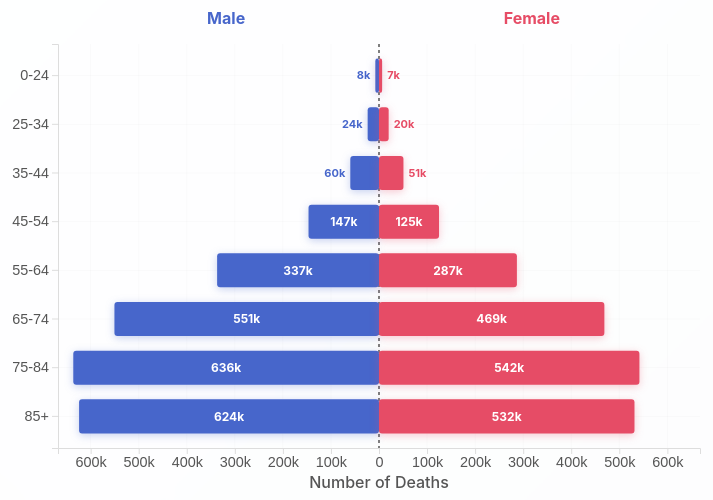
D3 v7 page, settled after 480 driven frames (8 s of simulated time); the page loaded 1 data file(s).


// ── main.js

let covidData = [];
let states = [];
let conditions = [];
let ageGroups = [];
let currentState = "United States";
let currentCondition = "all";
let svg, xScale, yScale, xAxis, yAxis;
let width, height, margin;
let hoverInfo; 

// Initialize the visualization
document.addEventListener('DOMContentLoaded', function() {
  console.log("DOM loaded, initializing visualization");
  
  // Create hover info panel
  createHoverInfoPanel();
  
  // Set up the visualization structure
  setupVisualization();
  
  // Load the actual data
  loadData();
  
  // Add event listeners for interactive elements
  addEventListeners();
});

// Create a custom hover info panel
function createHoverInfoPanel() {
  hoverInfo = document.createElement('div');
  hoverInfo.className = 'hover-info';
  document.body.appendChild(hoverInfo);
}

// Add event listeners for interactive elements
function addEventListeners() {
  // Add hover effects for info metrics
  document.querySelectorAll('.info-metric').forEach(function(metric) {
    metric.addEventListener('mouseenter', function() {
      this.style.transform = 'translateY(-5px)';
      this.style.boxShadow = '0 8px 15px rgba(0, 0, 0, 0.1)';
    });
    
    metric.addEventListener('mouseleave', function() {
      this.style.transform = 'translateY(0)';
      this.style.boxShadow = '0 2px 8px rgba(0, 0, 0, 0.05)';
    });
  });
}

// Load the actual data 
function loadData() {
  console.log("Loading data...");

  const driveUrl = "https://drive.google.com/uc?export=download&id=1N_rlKKULvpiNGI7aMhO0G3LBK8KkBKl3"
  
  
  d3.csv("../data/Conditions_Contributing_to_COVID-19_Deaths__by_State_and_Age__Provisional_2020-2023.csv")
    .then(function(data) {
      console.log("Data loaded successfully:", data.length, "records");
      
      // Process the data
      covidData = processRawData(data);
      
      // Extract metadata
      extractMetadata();
      
      // Populate dropdowns
      populateDropdowns();
      
      // Render the visualization with real data
      updateChart();
    })
    .catch(function(error) {
      console.error("Error loading data:", error);
      
      // Show error in chart area
      document.getElementById('chart').innerHTML = `
        <div class="error-message">
          <h3>Error Loading Data</h3>
          <p>There was a problem loading the COVID-19 data:</p>
          <p class="error-detail">${error.message}</p>
          <p>Please ensure the CSV file is in the correct location and properly formatted.</p>
        </div>
      `;
      
      // Show error in insights panel
      document.getElementById('insights').innerHTML = `
        <div class="info-metric">
          <div class="info-metric-icon">
            <i class="fas fa-exclamation-triangle"></i>
          </div>
          <div class="info-metric-text">
            <div class="info-metric-value">Error</div>
            <div class="info-metric-label">Data loading failed</div>
          </div>
        </div>
        <p>Unable to load COVID-19 data. Please check that the data file exists and is accessible.</p>
      `;
    });
}

// Extract metadata from the processed data
function extractMetadata() {
  // Extract unique states and conditions
  states = [...new Set(covidData.map(function(d) { return d.state; }))].sort();
  conditions = [...new Set(covidData.map(function(d) { return d.condition; }))].sort();
  
  // Extract and sort age groups
  ageGroups = [...new Set(covidData.map(function(d) { return d.age_group; }))]
    .sort(function(a, b) {
      // Custom sorting for age groups
      const ageOrder = {
        "0-24": 1, "25-34": 2, "35-44": 3, "45-54": 4, 
        "55-64": 5, "65-74": 6, "75-84": 7, "85": 8, 
        "Not stated": 9, "All Ages": 10
      };
      return ageOrder[a] - ageOrder[b];
    })
    .filter(function(age) { 
      return age !== "All Ages" && age !== "Not stated"; 
    });
    
  console.log("Extracted metadata:", {
    states: states.length,
    conditions: conditions.length,
    ageGroups: ageGroups
  });
}

// Process the raw data into a usable format
function processRawData(data) {
  // Transform the data based on the actual structure of the CSV
  const processedData = [];
  
  // Process each row in the dataset
  data.forEach(function(row) {
    // Skip rows with missing essential data
    if (!row["COVID-19 Deaths"] || !row["Age Group"]) return;
    
    
    const entry = {
      state: row.State || "United States",
      condition_group: row["Condition Group"] || "",
      condition: row.Condition || "",
      age_group: row["Age Group"] || "",
      deaths: parseInt(row["COVID-19 Deaths"]) || 0, // Convert to number
      icd_code: row.ICD10_codes || "",
      mentions: parseInt(row["Number of Mentions"]) || 0
    };
    
    // Skip entries with 0 deaths
    if (entry.deaths === 0) return;
    
    
    if (entry.age_group === "All Ages" || entry.age_group === "Not stated") return;
    
    
    
    // Male entry
    processedData.push({
      ...entry,
      gender: "Male",
      deaths: Math.round(entry.deaths * 0.54)
    });
    
    // Female entry
    processedData.push({
      ...entry,
      gender: "Female",
      deaths: Math.round(entry.deaths * 0.46)
    });
  });
  
  return processedData;
}

// Set up the visualization
function setupVisualization() {
  console.log("Setting up visualization...");
  
  // Get container dimensions
  const container = document.getElementById('chart');
  const containerWidth = container.clientWidth;
  const containerHeight = container.clientHeight || 500; 

  console.log("Container dimensions:", containerWidth, containerHeight);
  
  // Set up margins and dimensions with more space for small bars
  margin = {top: 40, right: 80, bottom: 50, left: 70};
  width = containerWidth - margin.left - margin.right;
  height = containerHeight - margin.top - margin.bottom;
  
  // Clear any existing SVG
  d3.select('#chart svg').remove();
  
  // Create SVG with explicit dimensions
  svg = d3.select('#chart')
    .append('svg')
    .attr('width', containerWidth)
    .attr('height', containerHeight)
    .style('display', 'block') 
    .append('g')
    .attr('transform', `translate(${margin.left},${margin.top})`);
  
  // Create scales (initial)
  xScale = d3.scaleLinear()
    .range([0, width]);
  
  yScale = d3.scaleBand()
    .range([0, height])
    .padding(0.3);
  
  // Create axes (initial)
  xAxis = svg.append('g')
    .attr('class', 'axis x-axis')
    .attr('transform', `translate(0,${height})`);
  
  yAxis = svg.append('g')
    .attr('class', 'axis y-axis');
  
  // Add axis titles
  svg.append('text')
    .attr('class', 'axis-title')
    .attr('x', width / 2)
    .attr('y', height + margin.bottom - 10)
    .attr('text-anchor', 'middle')
    .text('Number of Deaths');
    
  console.log("Basic SVG setup complete");
}

// Populate the dropdowns with data
function populateDropdowns() {
  // State dropdown
  const stateSelect = d3.select('#state-select');
  stateSelect.selectAll("*").remove(); // Clear existing options
  
  // ensure "United States" is at the top
  stateSelect.append('option')
    .attr('value', "United States")
    .text("United States");
  
  // add all other states
  states.filter(function(state) { 
    return state !== "United States"; 
  }).forEach(function(state) {
    stateSelect.append('option')
      .attr('value', state)
      .text(state);
  });
  
  // Condition dropdown
  const conditionSelect = d3.select('#condition-select');
  conditionSelect.selectAll("*").remove(); // Clear existing options
  
  // add "All COVID-19 Related" option
  conditionSelect.append('option')
    .attr('value', "all")
    .text("All COVID-19 Related");
  
  // add specific conditions
  conditions.forEach(function(condition) {
    conditionSelect.append('option')
      .attr('value', condition)
      .text(condition);
  });
  
  // Set up event listeners for dropdowns
  stateSelect.on('change', function() {
    const previousState = currentState;
    currentState = this.value;
    updateChart(previousState);
  });
  
  conditionSelect.on('change', function() {
    const previousCondition = currentCondition;
    currentCondition = this.value;
    updateChart(previousCondition);
  });
}

// Format large numbers with commas and abbreviations
function formatNumber(num) {
  if (num >= 1000000) {
    return (num / 1000000).toFixed(1) + 'M';
  } else if (num >= 1000) {
    return (num / 1000).toFixed(0) + 'k';
  } else {
    return num.toString();
  }
}

// Format numbers with commas for display
function formatWithCommas(num) {
  return num.toString().replace(/\B(?=(\d{3})+(?!\d))/g, ",");
}

// Determine if a value is small enough to need special handling
function isSmallValue(value, maxValue) {
  return value < (maxValue * 0.01);
}

// Show hover info panel
function showHoverInfo(event, data) {
  // Format hover info content
  hoverInfo.innerHTML = `
    <div class="hover-info-title">${data.gender} Deaths</div>
    <strong>Age Group:</strong> ${data.age}<br>
    <strong>Deaths:</strong> ${formatWithCommas(data.deaths)}<br>
    <strong>Percentage:</strong> ${data.percentage}% of age group
  `;
  
  // Set hover info border color based on gender
  hoverInfo.style.borderLeftColor = data.gender === 'Male' ? '#4766cb' : '#e64c66';
  
  // Calculate position to make sure it stays in viewport
  const padding = 15;
  let left = event.pageX + padding;
  let top = event.pageY - 40;
  
  // Check if tooltip would go off right edge
  if (left + 250 > window.innerWidth - padding) {
    left = event.pageX - 250 - padding;
  }
  
  // Check if tooltip would go off bottom edge
  if (top + 100 > window.innerHeight - padding) {
    top = event.pageY - 100 - padding;
  }
  
  // Position the tooltip above the cursor if we're in the bottom half of the screen
  const viewportHeight = window.innerHeight;
  if (event.clientY > viewportHeight / 2) {
    top = event.pageY - 100 - padding;
  }
  
  // Make sure top is never negative
  top = Math.max(padding, top);
  
  // Set position and show the info panel
  hoverInfo.style.left = left + 'px';
  hoverInfo.style.top = top + 'px';
  hoverInfo.style.display = 'block';
}

// Hide hover info panel
function hideHoverInfo() {
  if (hoverInfo) {
    hoverInfo.style.display = 'none';
  }
}

// Update the chart based on current selections
function updateChart(previousSelection) {
  console.log("Updating chart with:", currentState, currentCondition);
  
  // Hide the hover info panel
  hideHoverInfo();
  
  // Filter data based on selections
  let filteredData = covidData;
  
  if (currentState !== "all") {
    filteredData = filteredData.filter(function(d) { 
      return d.state === currentState; 
    });
  }
  
  if (currentCondition !== "all") {
    filteredData = filteredData.filter(function(d) { 
      return d.condition === currentCondition; 
    });
  }
  
  console.log("Filtered data records:", filteredData.length);
  
  // Check if we have data to display
  if (filteredData.length === 0) {
    // If no data, display a message
    svg.selectAll('*').remove();
    svg.append('text')
      .attr('x', width / 2)
      .attr('y', height / 2)
      .attr('text-anchor', 'middle')
      .style('font-size', '16px')
      .style('fill', '#666')
      .text('No data available for the selected filters');
    
    // Update the info panel with no data message
    document.getElementById('male-deaths').textContent = 'N/A';
    document.getElementById('female-deaths').textContent = 'N/A';
    document.getElementById('male-age-group').innerHTML = '<strong>Males:</strong> <span class="age-badge">No data</span>';
    document.getElementById('female-age-group').innerHTML = '<strong>Females:</strong> <span class="age-badge">No data</span>';
    
    return;
  }
  
  // Aggregate data by age group and gender
  const aggregatedData = [];
  
  // Use D3's group and rollup to aggregate
  const nestedData = d3.rollup(
    filteredData,
    function(v) { return d3.sum(v, function(d) { return d.deaths; }); },
    function(d) { return d.age_group; },
    function(d) { return d.gender; }
  );
  
  // Convert the nested data to an array format suitable for visualization
  nestedData.forEach(function(genderMap, ageGroup) {
    if (ageGroup === "All Ages" || ageGroup === "Not stated") return;
    
    const maleDeaths = genderMap.get("Male") || 0;
    const femaleDeaths = genderMap.get("Female") || 0;
    
    aggregatedData.push({
      age_group: ageGroup,
      male: maleDeaths,
      female: femaleDeaths,
      total: maleDeaths + femaleDeaths
    });
  });
  
  // Sort by age group
  aggregatedData.sort(function(a, b) {
    const ageOrder = {
      "0-24": 1, "25-34": 2, "35-44": 3, "45-54": 4, 
      "55-64": 5, "65-74": 6, "75-84": 7, "85": 8
    };
    return ageOrder[a.age_group] - ageOrder[b.age_group];
  });
  
  // Calculate maximum value for scaling
  const maxValue = d3.max(aggregatedData, function(d) { 
    return Math.max(d.male, d.female); 
  });
  
  console.log("Max value for scaling:", maxValue);
  
  // Update scales with transition
  const t = d3.transition().duration(750);
  
  xScale = d3.scaleLinear()
    .domain([-maxValue * 1.05, maxValue * 1.05]) // Add 5% padding
    .range([0, width]);
  
  yScale = d3.scaleBand()
    .domain(aggregatedData.map(function(d) { return d.age_group; }))
    .range([0, height])
    .padding(0.3);
  
  // Clear SVG for redraw, but keep axes for transition
  svg.selectAll('.bar, .label, .gender-label, .center-line, .guidelines, .small-value-marker').remove();
  
  // Add background grid
  const gridLines = svg.append('g')
    .attr('class', 'guidelines');
    
  // Vertical grid lines
  gridLines.selectAll('.vgrid')
    .data(xScale.ticks(10))
    .enter().append('line')
    .attr('class', 'background-grid')
    .attr('x1', function(d) { return xScale(d); })
    .attr('x2', function(d) { return xScale(d); })
    .attr('y1', 0)
    .attr('y2', height);
    
  // Horizontal grid lines
  gridLines.selectAll('.hgrid')
    .data(aggregatedData.map(function(d) { return d.age_group; }))
    .enter().append('line')
    .attr('class', 'background-grid')
    .attr('x1', xScale(-maxValue * 1.05))
    .attr('x2', xScale(maxValue * 1.05))
    .attr('y1', function(d) { return yScale(d) + yScale.bandwidth() / 2; })
    .attr('y2', function(d) { return yScale(d) + yScale.bandwidth() / 2; });
  
  // Update center line position with transition
  svg.selectAll('.center-line').remove();
  svg.append('line')
    .attr('class', 'center-line')
    .attr('x1', xScale(0))
    .attr('x2', xScale(0))
    .attr('y1', 0)
    .attr('y2', height)
    .attr('stroke', '#333')
    .attr('stroke-width', 2);
  
  // Update axes with transition
  xAxis.transition(t)
    .call(d3.axisBottom(xScale)
      .tickFormat(function(d) {
        return Math.abs(d) >= 1000000 
          ? Math.abs(d) / 1000000 + 'M' 
          : Math.abs(d) >= 1000 
            ? Math.abs(d) / 1000 + 'k' 
            : Math.abs(d);
      })
    );
  
  yAxis.transition(t)
    .call(d3.axisLeft(yScale));
  
  // Add gender labels at top
  svg.append('text')
    .attr('class', 'gender-label')
    .attr('x', xScale(-maxValue / 2))
    .attr('y', -20)
    .attr('text-anchor', 'middle')
    .style('fill', '#4766cb') // Updated color
    .style('font-weight', 'bold')
    .style('font-size', '16px')
    .text('Male');
    
  svg.append('text')
    .attr('class', 'gender-label')
    .attr('x', xScale(maxValue / 2))
    .attr('y', -20)
    .attr('text-anchor', 'middle')
    .style('fill', '#e64c66') // Updated color
    .style('font-weight', 'bold')
    .style('font-size', '16px')
    .text('Female');
  
  // MALE BARS (left side) with transition
  const maleBars = svg.selectAll('.bar.male')
    .data(aggregatedData);
  
  maleBars.exit().remove();
  
  const newMaleBars = maleBars.enter()
    .append('rect')
    .attr('class', 'bar male')
    .attr('x', xScale(0))
    .attr('y', function(d) { return yScale(d.age_group); })
    .attr('width', 0)
    .attr('height', yScale.bandwidth())
    .attr('rx', 3) 
    .attr('ry', 3);
    
  newMaleBars.merge(maleBars)
    .on('mouseover', function(event, d) {
      d3.select(this)
        .style('opacity', 0.8)
        .style('stroke', '#333')
        .style('stroke-width', 1);
      
      showHoverInfo(event, {
        age: d.age_group,
        gender: 'Male',
        deaths: d.male,
        percentage: ((d.male / d.total) * 100).toFixed(1)
      });
    })
    .on('mouseout', function() {
      d3.select(this)
        .style('opacity', 1)
        .style('stroke', 'none');
      
      hideHoverInfo();
    })
    .transition(t)
    .attr('x', function(d) { return xScale(-d.male); })
    .attr('width', function(d) { return Math.max(xScale(0) - xScale(-d.male), 1); }); 
  
  // FEMALE BARS (right side) with transition
  const femaleBars = svg.selectAll('.bar.female')
    .data(aggregatedData);
    
  femaleBars.exit().remove();
  
  const newFemaleBars = femaleBars.enter()
    .append('rect')
    .attr('class', 'bar female')
    .attr('x', xScale(0))
    .attr('y', function(d) { return yScale(d.age_group); })
    .attr('width', 0)
    .attr('height', yScale.bandwidth())
    .attr('rx', 3) 
    .attr('ry', 3);
    
  newFemaleBars.merge(femaleBars)
    .on('mouseover', function(event, d) {
      d3.select(this)
        .style('opacity', 0.8)
        .style('stroke', '#333')
        .style('stroke-width', 1);
      
      showHoverInfo(event, {
        age: d.age_group,
        gender: 'Female',
        deaths: d.female,
        percentage: ((d.female / d.total) * 100).toFixed(1)
      });
    })
    .on('mouseout', function() {
      d3.select(this)
        .style('opacity', 1)
        .style('stroke', 'none');
      
      hideHoverInfo();
    })
    .transition(t)
    .attr('width', function(d) { return Math.max(xScale(d.female) - xScale(0), 1); }); // Ensure minimum width
  
  
  setTimeout(function() {
    
    
    aggregatedData.forEach(function(d) {
      // Only add labels for bars that are large enough to fit them
      const maleBarWidth = Math.abs(xScale(0) - xScale(-d.male));
      const femaleBarWidth = Math.abs(xScale(d.female) - xScale(0));
      
      // Add male labels 
      if (maleBarWidth >= 50 && d.male > 0) {
        // Label fits inside the bar
        svg.append('text')
          .attr('class', 'label male')
          .attr('x', xScale(-d.male / 2))
          .attr('y', yScale(d.age_group) + yScale.bandwidth() / 2)
          .attr('dy', '.35em')
          .attr('text-anchor', 'middle')
          .style('fill', 'white')
          .style('font-size', '12px')
          .style('font-weight', 'bold')
          .style('pointer-events', 'none')
          .text(formatNumber(d.male));
      } else if (d.male > 0) {
        // Small bar
        svg.append('text')
          .attr('class', 'label male-small')
          .attr('x', xScale(-d.male) - 5)
          .attr('y', yScale(d.age_group) + yScale.bandwidth() / 2)
          .attr('dy', '.35em')
          .attr('text-anchor', 'end')
          .style('fill', '#4766cb') 
          .style('font-size', '11px')
          .style('font-weight', 'bold')
          .style('pointer-events', 'none')
          .text(formatNumber(d.male));
      }
      
      // Add female labels 
      if (femaleBarWidth >= 50 && d.female > 0) {
        // Label fits inside the bar
        svg.append('text')
          .attr('class', 'label female')
          .attr('x', xScale(d.female / 2))
          .attr('y', yScale(d.age_group) + yScale.bandwidth() / 2)
          .attr('dy', '.35em')
          .attr('text-anchor', 'middle')
          .style('fill', 'white')
          .style('font-size', '12px')
          .style('font-weight', 'bold')
          .style('pointer-events', 'none')
          .text(formatNumber(d.female));
      } else if (d.female > 0) {
        // Small bar 
        svg.append('text')
          .attr('class', 'label female-small')
          .attr('x', xScale(d.female) + 5)
          .attr('y', yScale(d.age_group) + yScale.bandwidth() / 2)
          .attr('dy', '.35em')
          .attr('text-anchor', 'start')
          .style('fill', '#e64c66') 
          .style('font-size', '11px')
          .style('font-weight', 'bold')
          .style('pointer-events', 'none')
          .text(formatNumber(d.female));
      }
    });
  }, 800); 
  
  // Update insights panel
  updateInsights(aggregatedData);
}




// Update insights panel
function updateInsights(data) {
  if (!data || data.length === 0) return;
  
  // Calculate totals and key insights
  const totalMale = d3.sum(data, function(d) { return d.male; });
  const totalFemale = d3.sum(data, function(d) { return d.female; });
  
  // Find age group with highest male and female deaths
  const maxMaleAgeGroup = data.reduce(function(prev, current) {
    return (prev.male > current.male) ? prev : current;
  }, {male: 0}).age_group;
  
  const maxFemaleAgeGroup = data.reduce(function(prev, current) {
    return (prev.female > current.female) ? prev : current;
  }, {female: 0}).age_group;
  
  // Update metric values
  document.getElementById('male-deaths').textContent = formatWithCommas(totalMale);
  document.getElementById('female-deaths').textContent = formatWithCommas(totalFemale);
  
  // Update age groups
  document.getElementById('male-age-group').innerHTML = 
    `<strong>Males:</strong> <span class="age-badge">${maxMaleAgeGroup}</span>`;
  
  document.getElementById('female-age-group').innerHTML = 
    `<strong>Females:</strong> <span class="age-badge">${maxFemaleAgeGroup}</span>`;
}

// Handle window resize
window.addEventListener('resize', debounce(function() {
  console.log("Window resized, updating visualization");
  setupVisualization();
  updateChart();
}, 250));

// Utility function to debounce resize events
function debounce(func, wait) {
  let timeout;
  return function() {
    const context = this;
    const args = arguments;
    clearTimeout(timeout);
    timeout = setTimeout(function() {
      func.apply(context, args);
    }, wait);
  };
}

### data: ../data/Conditions_Contributing_to_COVID-19_Deaths__by_State_and_Age__Provisional_2020-2023.csv
Data As Of, Start Date, End Date, Group, Year, Month, State, Condition Group, Condition, ICD10_codes, Age Group, COVID-19 Deaths, Number of Mentions, Flag
09/24/2023, 01/01/2020, 09/23/2023, By Total, , , United States, Respiratory diseases, Influenza and pneumonia, J09-J18, 0-24, 1569, 1647, 
09/24/2023, 01/01/2020, 09/23/2023, By Total, , , United States, Respiratory diseases, Influenza and pneumonia, J09-J18, 25-34, 5804, 6029, 
09/24/2023, 01/01/2020, 09/23/2023, By Total, , , United States, Respiratory diseases, Influenza and pneumonia, J09-J18, 35-44, 15080, 15699, 
09/24/2023, 01/01/2020, 09/23/2023, By Total, , , United States, Respiratory diseases, Influenza and pneumonia, J09-J18, 45-54, 37414, 38878, 
09/24/2023, 01/01/2020, 09/23/2023, By Total, , , United States, Respiratory diseases, Influenza and pneumonia, J09-J18, 55-64, 82668, 85708, 
09/24/2023, 01/01/2020, 09/23/2023, By Total, , , United States, Respiratory diseases, Influenza and pneumonia, J09-J18, 65-74, 129005, 133088, 
09/24/2023, 01/01/2020, 09/23/2023, By Total, , , United States, Respiratory diseases, Influenza and pneumonia, J09-J18, 75-84, 138503, 141868, 
09/24/2023, 01/01/2020, 09/23/2023, By Total, , , United States, Respiratory diseases, Influenza and pneumonia, J09-J18, 85+, 121119, 123018, 
09/24/2023, 01/01/2020, 09/23/2023, By Total, , , United States, Respiratory diseases, Influenza and pneumonia, J09-J18, Not stated, 12.0, 12.0, 
09/24/2023, 01/01/2020, 09/23/2023, By Total, , , United States, Respiratory diseases, Influenza and pneumonia, J09-J18, All Ages, 531174, 545947, 
09/24/2023, 01/01/2020, 09/23/2023, By Total, , , United States, Respiratory diseases, Chronic lower respiratory diseases, J40-J47, 0-24, 207.0, 212.0, 
09/24/2023, 01/01/2020, 09/23/2023, By Total, , , United States, Respiratory diseases, Chronic lower respiratory diseases, J40-J47, 25-34, 459.0, 465.0, 
09/24/2023, 01/01/2020, 09/23/2023, By Total, , , United States, Respiratory diseases, Chronic lower respiratory diseases, J40-J47, 35-44, 1118, 1144, 
09/24/2023, 01/01/2020, 09/23/2023, By Total, , , United States, Respiratory diseases, Chronic lower respiratory diseases, J40-J47, 45-54, 3286, 3398, 
09/24/2023, 01/01/2020, 09/23/2023, By Total, , , United States, Respiratory diseases, Chronic lower respiratory diseases, J40-J47, 55-64, 12772, 13418, 
09/24/2023, 01/01/2020, 09/23/2023, By Total, , , United States, Respiratory diseases, Chronic lower respiratory diseases, J40-J47, 65-74, 27920, 29359, 
09/24/2023, 01/01/2020, 09/23/2023, By Total, , , United States, Respiratory diseases, Chronic lower respiratory diseases, J40-J47, 75-84, 36068, 37747, 
09/24/2023, 01/01/2020, 09/23/2023, By Total, , , United States, Respiratory diseases, Chronic lower respiratory diseases, J40-J47, 85+, 27866, 28796, 
09/24/2023, 01/01/2020, 09/23/2023, By Total, , , United States, Respiratory diseases, Chronic lower respiratory diseases, J40-J47, Not stated, 1.0, 1.0, 
09/24/2023, 01/01/2020, 09/23/2023, By Total, , , United States, Respiratory diseases, Chronic lower respiratory diseases, J40-J47, All Ages, 109697, 114540, 
09/24/2023, 01/01/2020, 09/23/2023, By Total, , , United States, Respiratory diseases, Adult respiratory distress syndrome, J80, 0-24, 485.0, 485.0, 
09/24/2023, 01/01/2020, 09/23/2023, By Total, , , United States, Respiratory diseases, Adult respiratory distress syndrome, J80, 25-34, 1807, 1807, 
09/24/2023, 01/01/2020, 09/23/2023, By Total, , , United States, Respiratory diseases, Adult respiratory distress syndrome, J80, 35-44, 4728, 4728, 
09/24/2023, 01/01/2020, 09/23/2023, By Total, , , United States, Respiratory diseases, Adult respiratory distress syndrome, J80, 45-54, 11480, 11480, 
09/24/2023, 01/01/2020, 09/23/2023, By Total, , , United States, Respiratory diseases, Adult respiratory distress syndrome, J80, 55-64, 22949, 22949, 
09/24/2023, 01/01/2020, 09/23/2023, By Total, , , United States, Respiratory diseases, Adult respiratory distress syndrome, J80, 65-74, 30138, 30138, 
09/24/2023, 01/01/2020, 09/23/2023, By Total, , , United States, Respiratory diseases, Adult respiratory distress syndrome, J80, 75-84, 22814, 22814, 
09/24/2023, 01/01/2020, 09/23/2023, By Total, , , United States, Respiratory diseases, Adult respiratory distress syndrome, J80, 85+, 12246, 12246, 
09/24/2023, 01/01/2020, 09/23/2023, By Total, , , United States, Respiratory diseases, Adult respiratory distress syndrome, J80, Not stated, 1.0, 1.0, 
09/24/2023, 01/01/2020, 09/23/2023, By Total, , , United States, Respiratory diseases, Adult respiratory distress syndrome, J80, All Ages, 106648, 106648, 
09/24/2023, 01/01/2020, 09/23/2023, By Total, , , United States, Respiratory diseases, Respiratory failure, J96, 0-24, 1049, 1098, 
09/24/2023, 01/01/2020, 09/23/2023, By Total, , , United States, Respiratory diseases, Respiratory failure, J96, 25-34, 4055, 4131, 
09/24/2023, 01/01/2020, 09/23/2023, By Total, , , United States, Respiratory diseases, Respiratory failure, J96, 35-44, 10875, 11070, 
09/24/2023, 01/01/2020, 09/23/2023, By Total, , , United States, Respiratory diseases, Respiratory failure, J96, 45-54, 28229, 28740, 
09/24/2023, 01/01/2020, 09/23/2023, By Total, , , United States, Respiratory diseases, Respiratory failure, J96, 55-64, 66066, 67862, 
09/24/2023, 01/01/2020, 09/23/2023, By Total, , , United States, Respiratory diseases, Respiratory failure, J96, 65-74, 108175, 112137, 
09/24/2023, 01/01/2020, 09/23/2023, By Total, , , United States, Respiratory diseases, Respiratory failure, J96, 75-84, 118914, 123711, 
09/24/2023, 01/01/2020, 09/23/2023, By Total, , , United States, Respiratory diseases, Respiratory failure, J96, 85+, 98964, 102097, 
09/24/2023, 01/01/2020, 09/23/2023, By Total, , , United States, Respiratory diseases, Respiratory failure, J96, Not stated, 6.0, 6.0, 
09/24/2023, 01/01/2020, 09/23/2023, By Total, , , United States, Respiratory diseases, Respiratory failure, J96, All Ages, 436333, 450852, 
09/24/2023, 01/01/2020, 09/23/2023, By Total, , , United States, Respiratory diseases, Respiratory arrest, R09.2, 0-24, 83.0, 83.0, 
… [head cut at 6 KiB]